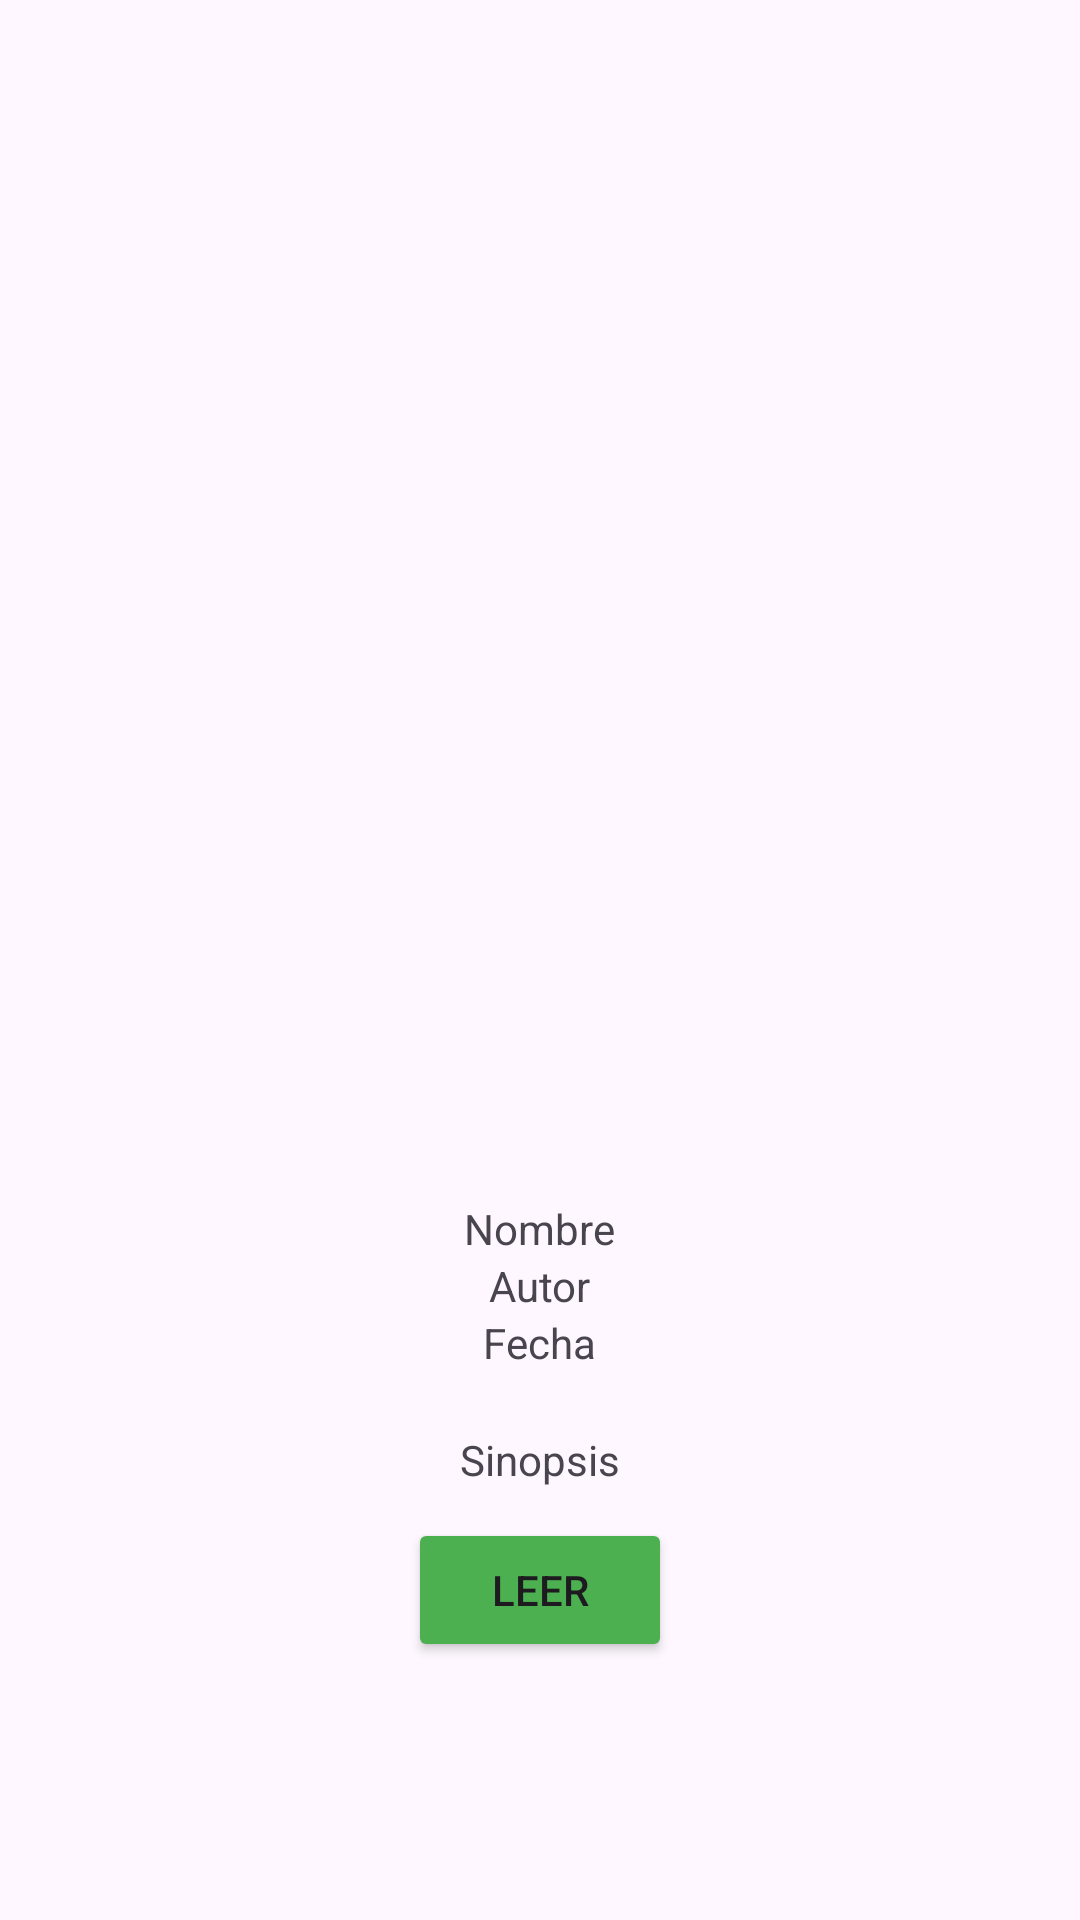

The Android layout XML behind this screen, and the referenced resources:
<!-- AndroidManifest.xml: application theme Theme.Adaptador_ClickListener_Cristian_Brito -->
<!-- res/layout/activity_detalle_manga.xml -->
<?xml version="1.0" encoding="utf-8"?>
<LinearLayout
    xmlns:android="http://schemas.android.com/apk/res/android"
    xmlns:app="http://schemas.android.com/apk/res-auto"
    xmlns:tools="http://schemas.android.com/tools"
    android:id="@+id/main"
    android:layout_width="match_parent"
    android:layout_height="match_parent"
    android:orientation="vertical"
    tools:context=".DetalleManga">


    <LinearLayout
        android:layout_width="match_parent"
        android:layout_height="match_parent"
        android:layout_gravity="center_vertical"
        android:orientation="vertical">

        <LinearLayout
            android:layout_width="match_parent"
            android:layout_height="match_parent"
            android:orientation="vertical"
            android:gravity="center_horizontal"
            android:layout_marginTop="100dp">

        <ImageView
            android:id="@+id/img_detalle_manga"
            android:layout_width="300dp"
            android:layout_height="300dp"
            android:src="@drawable/ic_launcher_background" />


        <TextView
            android:id="@+id/txt_nombre_manga"
            android:layout_width="wrap_content"
            android:layout_height="wrap_content"
            android:text="Nombre" />

        <TextView
            android:id="@+id/txt_autor_manga"
            android:layout_width="wrap_content"
            android:layout_height="wrap_content"
            android:text="Autor" />

        <TextView
            android:id="@+id/txt_fecha_manga"
            android:layout_width="wrap_content"
            android:layout_height="wrap_content"
            android:text="Fecha" />

            <TextView
                android:id="@+id/txt_sinopsis_manga"
                android:layout_width="wrap_content"
                android:layout_height="wrap_content"
                android:layout_marginTop="20dp"
                android:text="Sinopsis" />

            <Button
                android:layout_width="wrap_content"
                android:layout_height="wrap_content"
                android:layout_marginTop="10dp"
                android:text="Leer"
                android:backgroundTint="#4CAF50"/>

        </LinearLayout>

    </LinearLayout>

</LinearLayout>
<!-- resources referenced by this layout -->
<resources>
  <style name="Theme.Adaptador_ClickListener_Cristian_Brito" parent="Base.Theme.Adaptador_ClickListener_Cristian_Brito" />
  <style name="Base.Theme.Adaptador_ClickListener_Cristian_Brito" parent="Theme.Material3.DayNight.NoActionBar">
          
          
      </style>
</resources>
